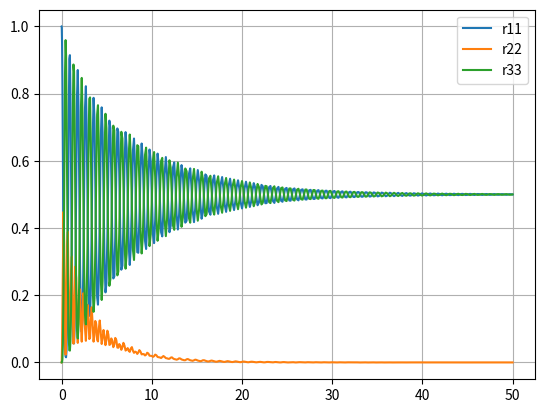

Recreate this plot in Python.
import matplotlib.pyplot as plt
import numpy as np
from scipy.integrate import solve_ivp

def func(t, r, W, d, G, g):
    r = np.asarray(r, dtype=np.complex128)
    drdt = np.zeros_like(r, dtype=np.complex128)
    drdt[0] = G[3]*r[4] - 1j*W[0]*(r[3] - r[1])
    drdt[4] = -(G[3] + G[5])*r[4] - 1j*(W[0]*(r[1] - r[3]) + W[1]*(r[7] - r[5]))
    drdt[8] = G[5]*r[4] - 1j*W[1]*(r[5] - r[7])
    drdt[1] = (-g[1] + 1j*d[0])*r[1] - 1j*(W[0]*(r[4] - r[0]) - W[1]*r[2])
    drdt[2] = (-g[2] + 1j*(d[0] -d[1]))*r[2] - 1j*(W[0]*r[5] - W[1]*r[1])
    drdt[5] = (-g[5] - 1j*d[1])*r[5] - 1j*(W[1]*(r[8] - r[4]) + W[0]*r[2])
    drdt[3] = np.conj(drdt[1])
    drdt[6] = np.conj(drdt[2])
    drdt[7] = np.conj(drdt[5])
    return drdt



G = np.zeros(7)
G[3] = 0.5
G[5] = 0.5

W = np.zeros(2)
W[0] = 5
W[1] = 5

g = np.zeros(6)
g[0] = 0.5
g[1] = 0.5

d = np.zeros(2)

r0 = [1.0 + 0.0j, 0.0 + 0.0j, 0.0 + 0.0j, 0.0 + 0.0j, 0.0 + 0.0j, 0.0 + 0.0j, 0.0 + 0.0j, 0.0 + 0.0j, 0.0 + 0.0j]

t_span = [0.0, 50.0]
args = (W, d, G, g)

sol = solve_ivp(func, t_span, r0, method="RK45", args=args)

r11 = sol.y[0, :]
r22 = sol.y[4, :]
r33 = sol.y[8, :]

plt.plot(sol.t, r11, label = "r11")
plt.plot(sol.t, r22, label = "r22")
plt.plot(sol.t, r33, label = "r33")

plt.legend()
plt.grid()
plt.show()